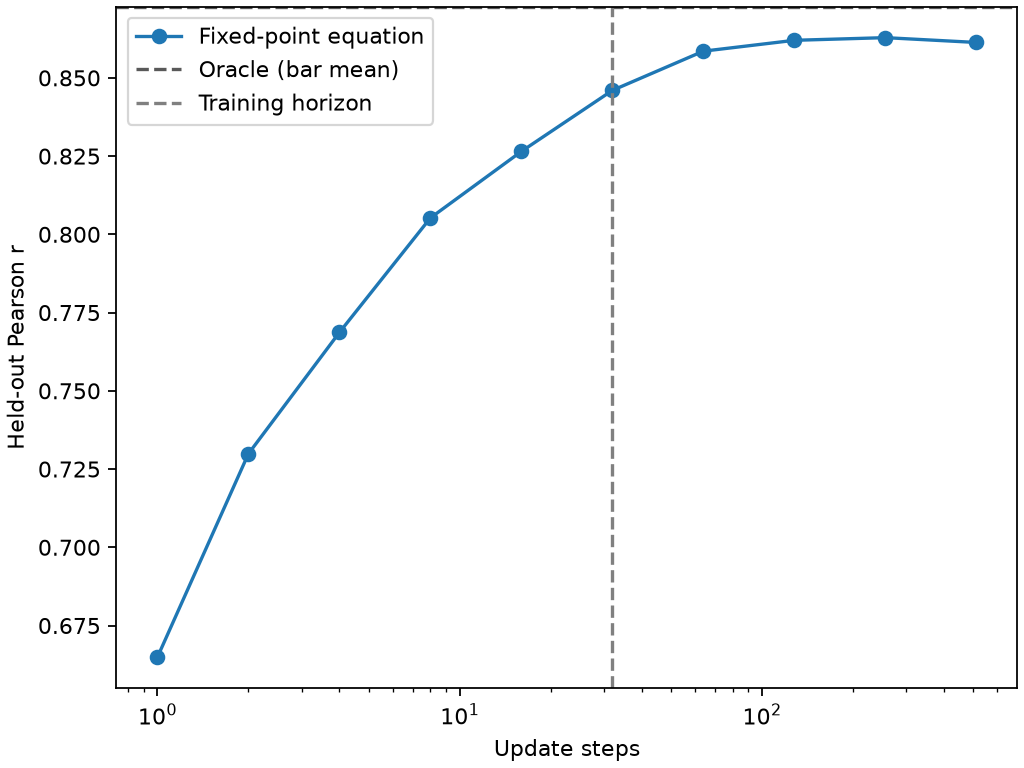

Values plotted in this chart, from the file beside it:
t, draw_count, pearson_r, oracle_pearson_r, identity_pearson_r
1, 32, 0.6649, 0.8727, -0.02415
2, 64, 0.7299, 0.8727, -0.02415
4, 128, 0.7687, 0.8727, -0.02415
8, 256, 0.8052, 0.8727, -0.02415
16, 512, 0.8265, 0.8727, -0.02415
32, 1024, 0.846, 0.8727, -0.02415
64, 2048, 0.8585, 0.8727, -0.02415
128, 4096, 0.862, 0.8727, -0.02415
256, 8192, 0.8629, 0.8727, -0.02415
512, 16384, 0.8613, 0.8727, -0.02415
